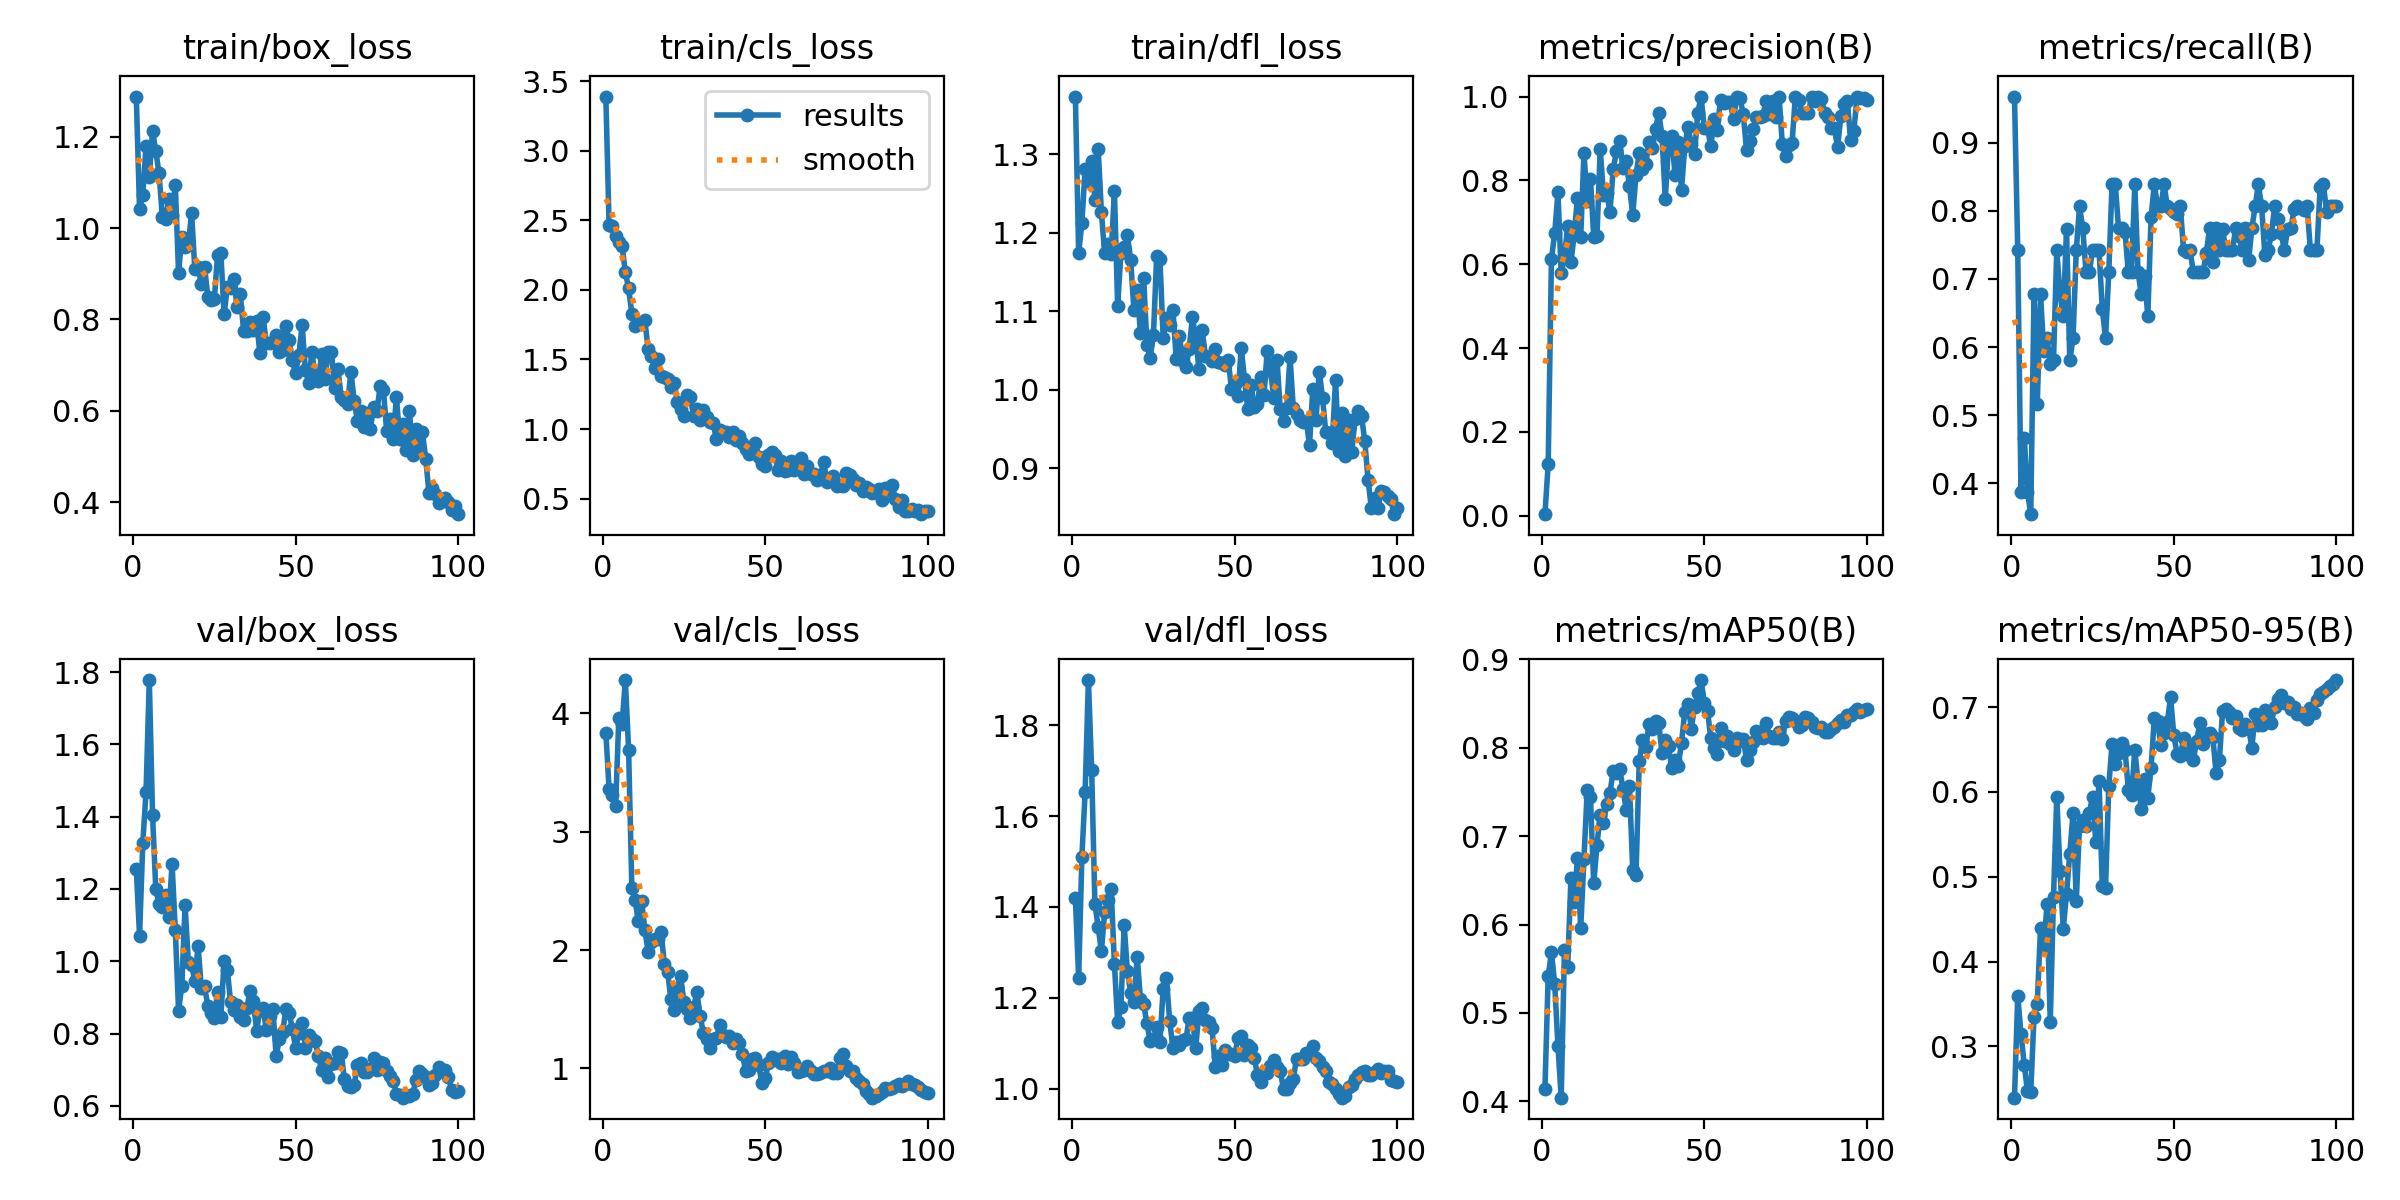

The file beside this chart, header and first rows:
epoch, time, train/box_loss, train/cls_loss, train/dfl_loss, metrics/precision(B), metrics/recall(B), metrics/mAP50(B), metrics/mAP50-95(B), val/box_loss, val/cls_loss, val/dfl_loss, lr/pg0, lr/pg1, lr/pg2
1, 18.37, 1.288, 3.389, 1.373, 0.00357, 0.9677, 0.4142, 0.2396, 1.255, 3.836, 1.419, 0.000642, 0.000642, 0.000642
2, 35.91, 1.041, 2.468, 1.174, 0.1229, 0.7419, 0.5417, 0.3599, 1.071, 3.358, 1.245, 0.001296, 0.001296, 0.001296
3, 53.34, 1.074, 2.457, 1.212, 0.6125, 0.3871, 0.5685, 0.3143, 1.327, 3.31, 1.511, 0.001936, 0.001936, 0.001936
4, 70.8, 1.18, 2.386, 1.282, 0.6738, 0.4668, 0.5331, 0.2784, 1.469, 3.215, 1.653, 0.001941, 0.001941, 0.001941
5, 88.11, 1.113, 2.343, 1.266, 0.7711, 0.3871, 0.4628, 0.247, 1.778, 3.962, 1.899, 0.001921, 0.001921, 0.001921
6, 105.3, 1.212, 2.313, 1.291, 0.5779, 0.3548, 0.4042, 0.246, 1.406, 3.91, 1.702, 0.001901, 0.001901, 0.001901
7, 122.9, 1.169, 2.129, 1.242, 0.6173, 0.6774, 0.571, 0.335, 1.199, 4.279, 1.407, 0.001881, 0.001881, 0.001881
8, 140.4, 1.12, 2.011, 1.307, 0.6921, 0.5161, 0.5525, 0.3505, 1.16, 3.691, 1.356, 0.001861, 0.001861, 0.001861
9, 157.8, 1.025, 1.828, 1.226, 0.6041, 0.6774, 0.6524, 0.4392, 1.151, 2.524, 1.303, 0.001842, 0.001842, 0.001842
10, 175.2, 1.019, 1.739, 1.173, 0.6716, 0.5939, 0.6259, 0.4166, 1.185, 2.418, 1.388, 0.001822, 0.001822, 0.001822
11, 192.7, 1.064, 1.763, 1.185, 0.7587, 0.6129, 0.6753, 0.4674, 1.122, 2.242, 1.415, 0.001802, 0.001802, 0.001802
12, 210.3, 1.029, 1.767, 1.172, 0.6644, 0.575, 0.5958, 0.3292, 1.27, 2.413, 1.44, 0.001782, 0.001782, 0.001782
13, 228.3, 1.095, 1.783, 1.253, 0.8651, 0.5806, 0.6747, 0.4761, 1.086, 2.17, 1.274, 0.001762, 0.001762, 0.001762
14, 246.1, 0.9016, 1.573, 1.106, 0.7501, 0.7419, 0.7517, 0.5944, 0.8631, 1.987, 1.147, 0.001743, 0.001743, 0.001743
15, 263.7, 0.9812, 1.528, 1.174, 0.8042, 0.6774, 0.7438, 0.5067, 0.9325, 2.068, 1.18, 0.001723, 0.001723, 0.001723
16, 281.5, 0.9589, 1.437, 1.182, 0.6656, 0.6452, 0.6467, 0.4386, 1.155, 2.09, 1.36, 0.001703, 0.001703, 0.001703
17, 299.1, 0.9622, 1.503, 1.196, 0.6664, 0.7732, 0.69, 0.4801, 0.9975, 2.094, 1.259, 0.001683, 0.001683, 0.001683
18, 317.2, 1.034, 1.379, 1.165, 0.8739, 0.5806, 0.7241, 0.527, 0.9893, 2.149, 1.211, 0.001663, 0.001663, 0.001663
19, 335.4, 0.9095, 1.375, 1.101, 0.7657, 0.6129, 0.7149, 0.5749, 0.9455, 1.88, 1.19, 0.001644, 0.001644, 0.001644
20, 354.5, 0.916, 1.358, 1.127, 0.7688, 0.7419, 0.7366, 0.4717, 1.043, 1.816, 1.291, 0.001624, 0.001624, 0.001624
21, 372.6, 0.8775, 1.303, 1.073, 0.7249, 0.8065, 0.749, 0.5603, 0.9251, 1.584, 1.198, 0.001604, 0.001604, 0.001604
22, 390.4, 0.9151, 1.334, 1.142, 0.8276, 0.7741, 0.7743, 0.567, 0.9304, 1.496, 1.186, 0.001584, 0.001584, 0.001584
23, 408.1, 0.8499, 1.196, 1.057, 0.869, 0.7097, 0.771, 0.5599, 0.8766, 1.683, 1.144, 0.001564, 0.001564, 0.001564
24, 426.1, 0.8432, 1.142, 1.041, 0.8938, 0.7097, 0.7762, 0.5749, 0.8569, 1.777, 1.105, 0.001545, 0.001545, 0.001545
25, 443.9, 0.8448, 1.093, 1.07, 0.8297, 0.7419, 0.7532, 0.5943, 0.8439, 1.562, 1.108, 0.001525, 0.001525, 0.001525
26, 461.9, 0.9417, 1.242, 1.17, 0.8457, 0.7419, 0.7292, 0.5411, 0.9157, 1.505, 1.135, 0.001505, 0.001505, 0.001505
27, 479.8, 0.9457, 1.227, 1.166, 0.7855, 0.7419, 0.7563, 0.6127, 0.8446, 1.423, 1.103, 0.001485, 0.001485, 0.001485
28, 498.2, 0.8114, 1.094, 1.065, 0.7177, 0.6562, 0.6613, 0.4887, 1, 1.517, 1.221, 0.001465, 0.001465, 0.001465
29, 516.1, 0.8704, 1.142, 1.091, 0.8133, 0.6129, 0.6557, 0.4869, 0.9757, 1.645, 1.243, 0.001446, 0.001446, 0.001446
30, 534, 0.8693, 1.068, 1.083, 0.8643, 0.7097, 0.7847, 0.6071, 0.8875, 1.441, 1.148, 0.001426, 0.001426, 0.001426
31, 552.4, 0.889, 1.141, 1.102, 0.8273, 0.8387, 0.8087, 0.6564, 0.8652, 1.301, 1.091, 0.001406, 0.001406, 0.001406
32, 570.6, 0.8266, 1.09, 1.039, 0.8385, 0.8387, 0.8004, 0.6328, 0.8803, 1.248, 1.103, 0.001386, 0.001386, 0.001386
33, 589.7, 0.8551, 1.05, 1.068, 0.8915, 0.7742, 0.8267, 0.646, 0.846, 1.175, 1.097, 0.001366, 0.001366, 0.001366
34, 607.7, 0.7745, 1.041, 1.037, 0.8767, 0.7742, 0.8212, 0.658, 0.8381, 1.245, 1.107, 0.001347, 0.001347, 0.001347
35, 625.7, 0.7752, 0.9293, 1.028, 0.9225, 0.7685, 0.8302, 0.6496, 0.8696, 1.26, 1.11, 0.001327, 0.001327, 0.001327
36, 643.5, 0.794, 0.9969, 1.052, 0.9615, 0.7097, 0.8275, 0.6028, 0.9188, 1.365, 1.156, 0.001307, 0.001307, 0.001307
37, 661.7, 0.7768, 0.9686, 1.093, 0.9063, 0.7097, 0.7943, 0.5969, 0.8913, 1.284, 1.157, 0.001287, 0.001287, 0.001287
38, 679, 0.7966, 0.9777, 1.064, 0.7556, 0.8387, 0.8089, 0.6498, 0.8085, 1.27, 1.089, 0.001267, 0.001267, 0.001267
39, 696.5, 0.7255, 0.9397, 1.027, 0.8821, 0.7097, 0.8015, 0.6108, 0.8642, 1.275, 1.171, 0.001248, 0.001248, 0.001248
40, 714.3, 0.8045, 0.9792, 1.076, 0.9068, 0.6774, 0.7773, 0.5795, 0.8696, 1.217, 1.177, 0.001228, 0.001228, 0.001228
41, 731.4, 0.7488, 0.923, 1.043, 0.8136, 0.7043, 0.7857, 0.615, 0.8105, 1.251, 1.151, 0.001208, 0.001208, 0.001208
42, 748.5, 0.7488, 0.9511, 1.041, 0.8924, 0.6452, 0.7795, 0.5933, 0.8477, 1.211, 1.147, 0.001188, 0.001188, 0.001188
43, 766.3, 0.7502, 0.8976, 1.037, 0.7777, 0.7903, 0.8057, 0.6285, 0.8673, 1.121, 1.135, 0.001168, 0.001168, 0.001168
44, 784.3, 0.7658, 0.8552, 1.052, 0.8809, 0.8387, 0.8409, 0.6866, 0.7389, 0.9749, 1.049, 0.001149, 0.001149, 0.001149
45, 802.7, 0.7294, 0.82, 1.035, 0.927, 0.8065, 0.85, 0.6834, 0.7843, 0.9894, 1.072, 0.001129, 0.001129, 0.001129
46, 820.5, 0.7325, 0.87, 1.033, 0.8879, 0.8065, 0.8217, 0.6554, 0.8039, 1.077, 1.053, 0.001109, 0.001109, 0.001109
47, 839.1, 0.7856, 0.8975, 1.031, 0.8631, 0.8387, 0.8463, 0.6689, 0.8672, 1.09, 1.084, 0.001089, 0.001089, 0.001089
48, 857.8, 0.7541, 0.798, 1.038, 0.9604, 0.8065, 0.8615, 0.6819, 0.8565, 1.028, 1.077, 0.001069, 0.001069, 0.001069
49, 875.7, 0.7105, 0.7502, 1.001, 1, 0.8026, 0.8766, 0.7117, 0.8134, 0.8788, 1.078, 0.00105, 0.00105, 0.00105
50, 894.6, 0.6823, 0.7332, 1.008, 0.9253, 0.7989, 0.8512, 0.6666, 0.7597, 0.9174, 1.072, 0.00103, 0.00103, 0.00103
51, 912.5, 0.7228, 0.8124, 0.9917, 0.925, 0.7958, 0.8412, 0.6453, 0.8011, 1.043, 1.113, 0.00101, 0.00101, 0.00101
52, 930.8, 0.788, 0.8371, 1.054, 0.881, 0.8065, 0.8115, 0.642, 0.8305, 1.096, 1.116, 0.0009902, 0.0009902, 0.0009902
53, 948.6, 0.6894, 0.8107, 1.013, 0.9454, 0.7419, 0.8, 0.6633, 0.7609, 1.067, 1.074, 0.0009704, 0.0009704, 0.0009704
54, 966.8, 0.6616, 0.708, 0.9759, 0.9198, 0.74, 0.7926, 0.6452, 0.7948, 1.076, 1.097, 0.0009506, 0.0009506, 0.0009506
55, 984.6, 0.7291, 0.7706, 1.006, 0.9927, 0.7419, 0.8222, 0.6523, 0.7842, 1.049, 1.089, 0.0009308, 0.0009308, 0.0009308
56, 1002, 0.6732, 0.6961, 0.978, 0.9855, 0.7097, 0.8082, 0.6379, 0.7802, 1.103, 1.068, 0.000911, 0.000911, 0.000911
57, 1020, 0.6652, 0.7039, 0.9816, 0.9859, 0.7097, 0.8138, 0.6596, 0.7374, 1.039, 1.031, 0.0008912, 0.0008912, 0.0008912
58, 1039, 0.7238, 0.7679, 1.016, 0.9865, 0.7097, 0.8046, 0.6812, 0.6992, 1.097, 1.015, 0.0008714, 0.0008714, 0.0008714
59, 1056, 0.6686, 0.7083, 0.9935, 0.9459, 0.7097, 0.7971, 0.6564, 0.7315, 1.048, 1.035, 0.0008516, 0.0008516, 0.0008516
60, 1074, 0.7292, 0.7555, 1.05, 1, 0.7385, 0.8112, 0.6683, 0.6797, 0.9707, 1.034, 0.0008318, 0.0008318, 0.0008318
... 40 more rows
